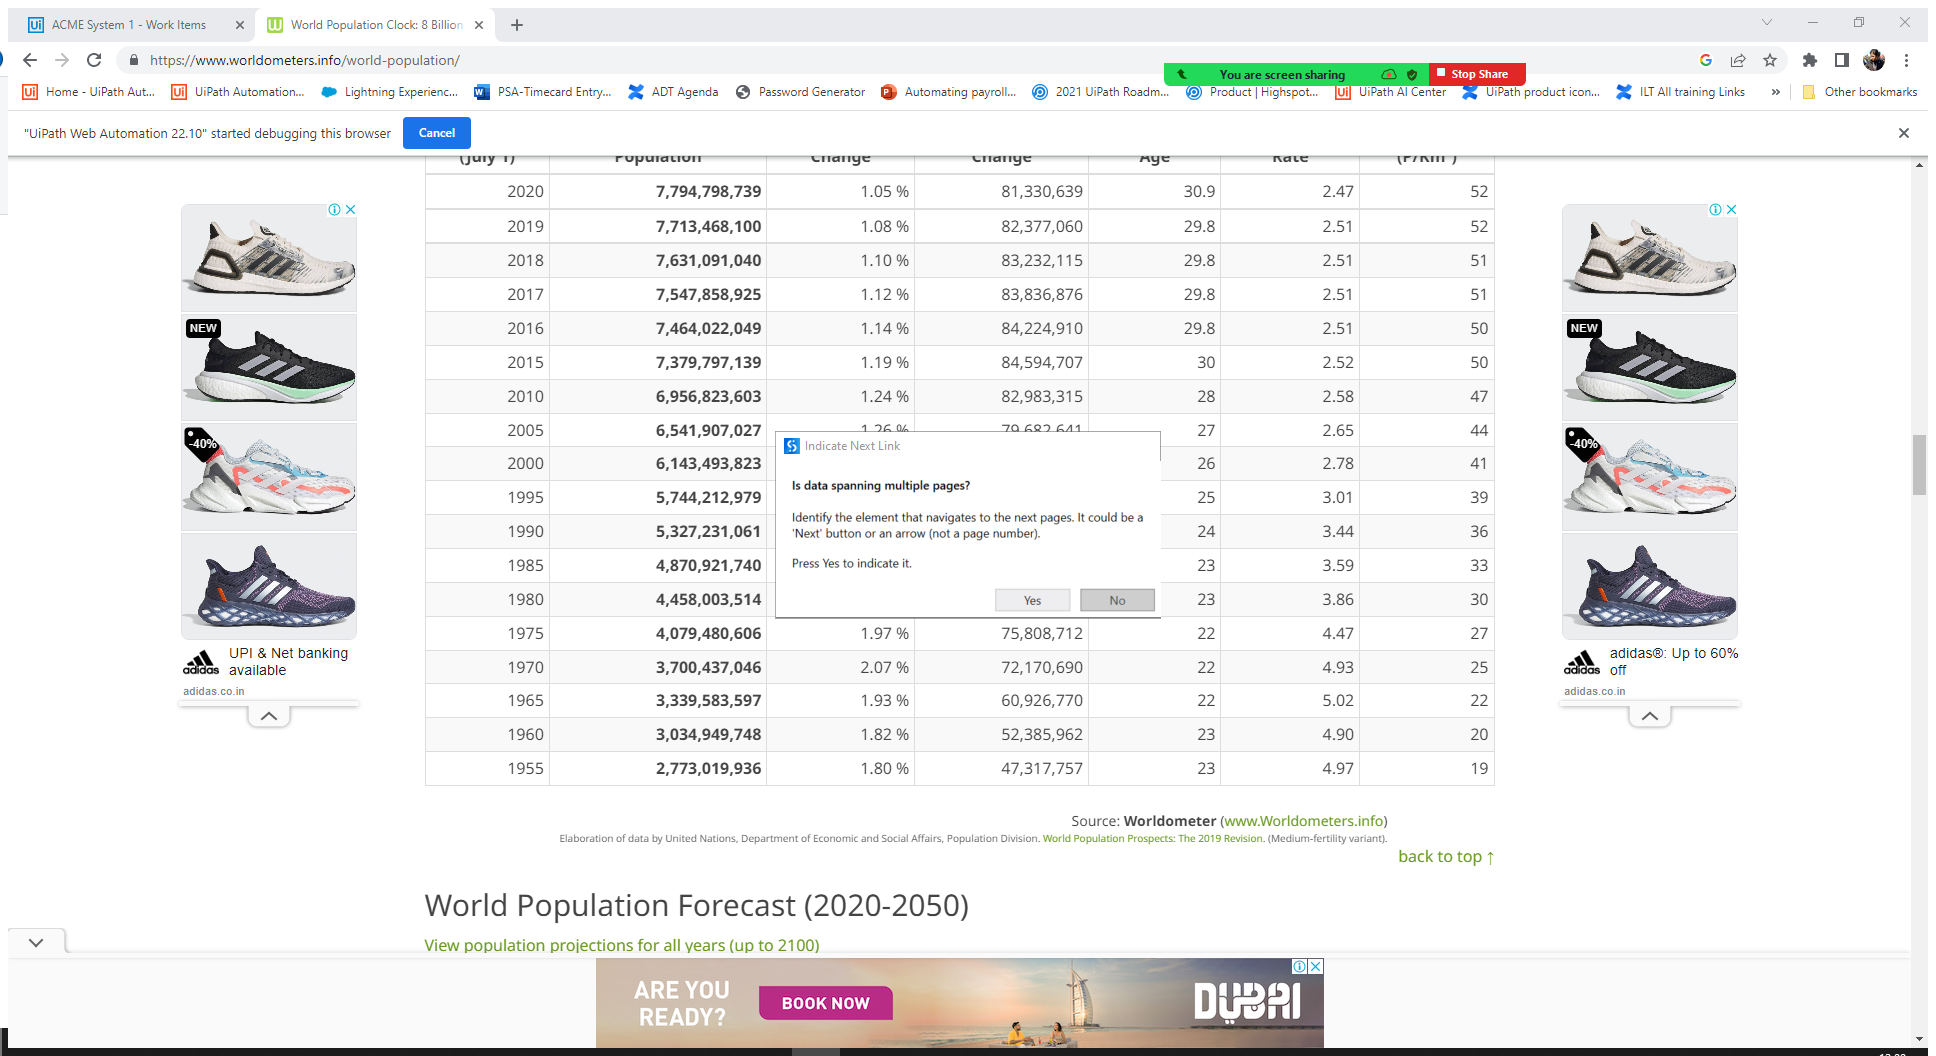
Task: Day1_Exercises
Workflow: Scrapping

Step 1: Attach Browser 'WorldPopu Page' in window 'World Population Clock: 8 Billion People (LIVE, 2023) - Worldometer' (chrome.exe)

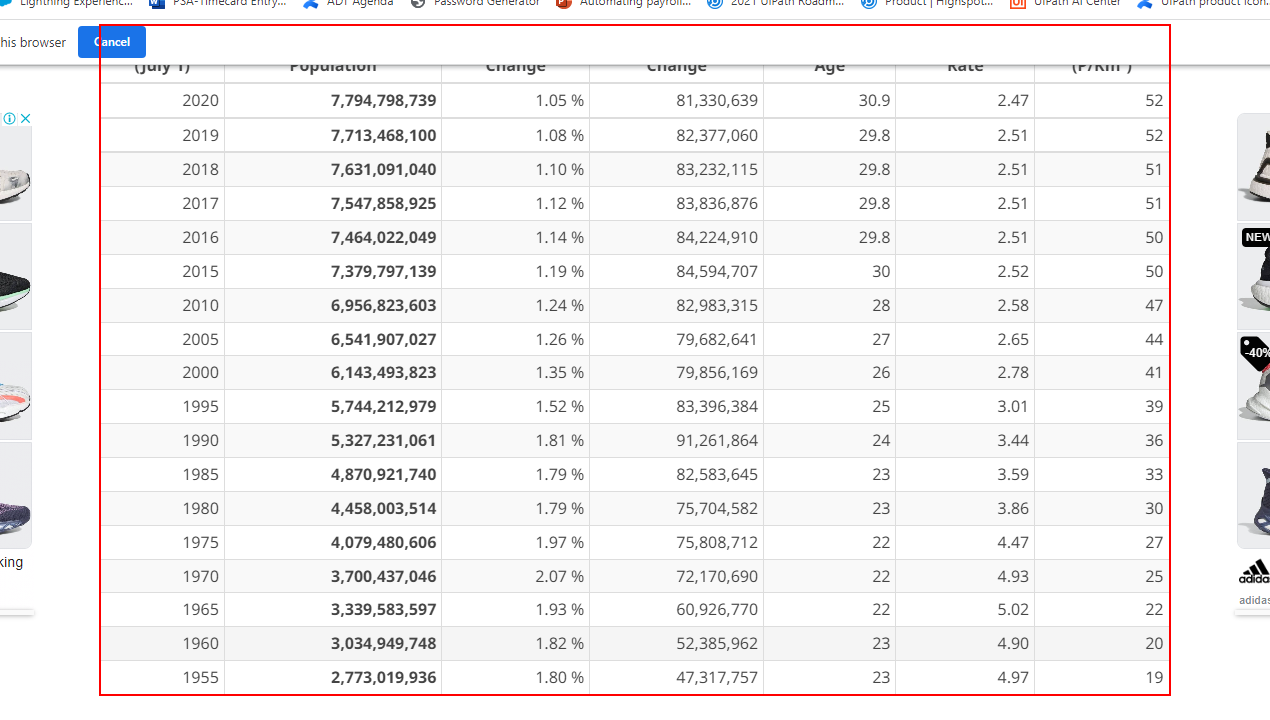
Step 2: get-text from the table 'Year (July 1) Population Yearly %  Change Yearly Change Median A*'